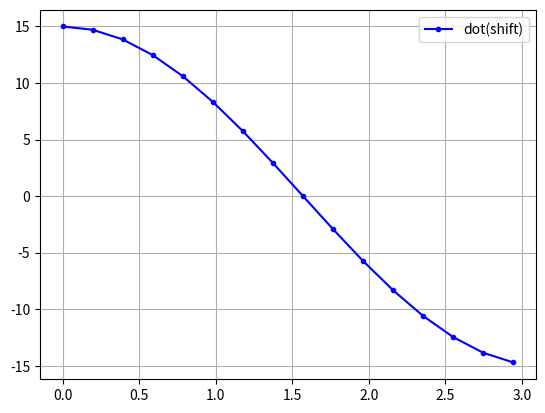

Recreate this plot in Python.
import numpy as np
import matplotlib.pyplot as plt

shift = np.arange(0, np.pi, np.pi / 16)
t = np.linspace(0, 2 * np.pi, 30, endpoint=False)
dots = []

for i in shift:
    sin1 = np.sin(t)
    sin2 = np.sin(t + i)
    dots.append(np.sum(sin1 * sin2))
plt.plot(shift, dots, ".-", color="blue", label="dot(shift)")
plt.grid()
plt.legend()
plt.show()
